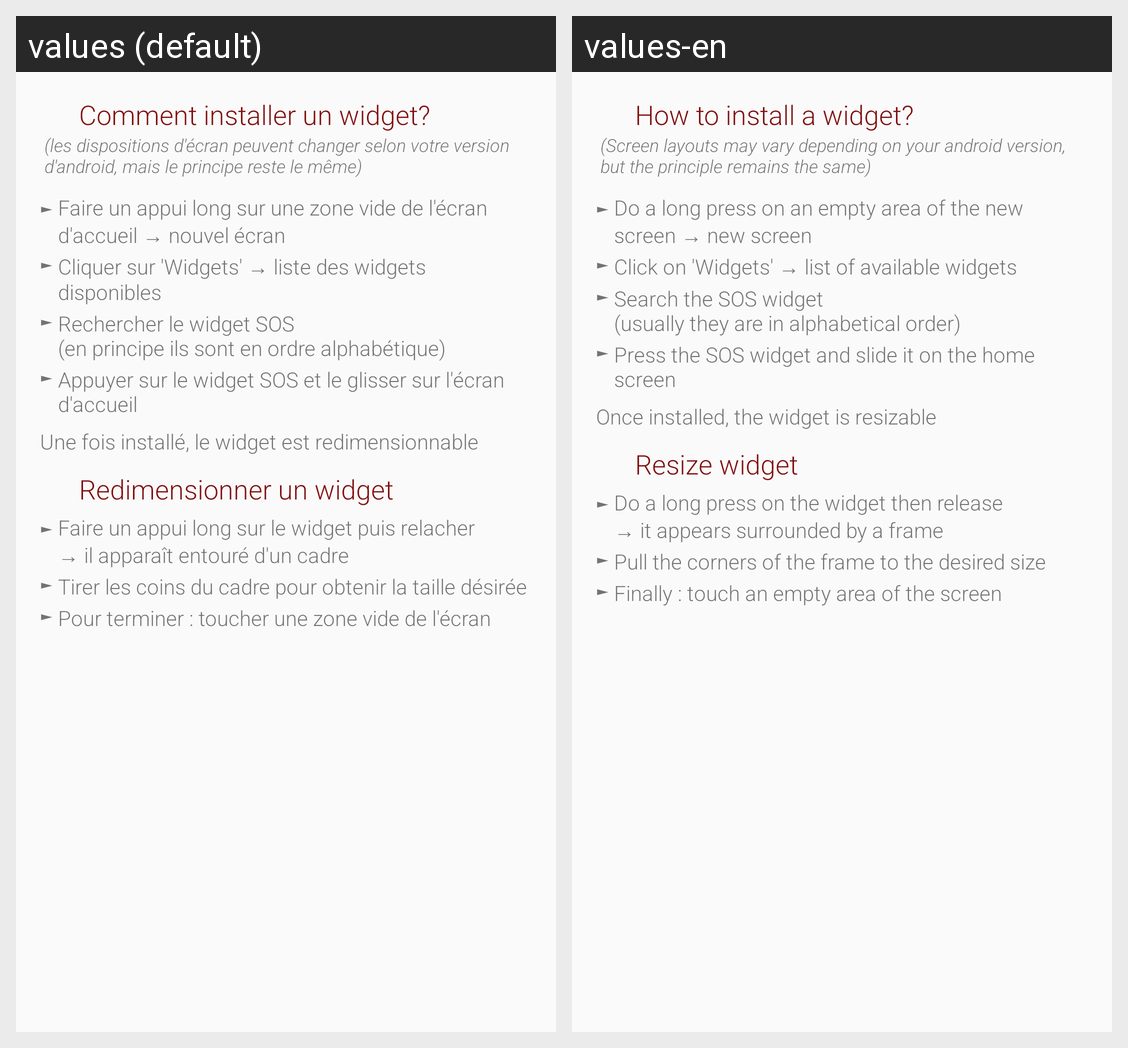

The same Android screen rendered under two of its app's locales, left to right. List the strings drawn on it with the default value and each locale's translation.
Android screen res/layout/fragment_how_to_widget.xml rendered under 2 locales, left to right: values (default), values-en. Device: Nexus 5 (rendered at 1080×1920; each locale shown at half size, 540×960, under a caption strip naming it); theme AppTheme.
Strings drawn on this screen, with the default value and each locale's value (text and hints the layout hard-codes, and strings that could not be matched under every locale, appear in the picture but are not listed):

howto_widget_title1
  values: Comment installer un widget?
  values-en: How to install a widget?

howto_widget_subtitle
  values: (les dispositions d'écran peuvent changer selon votre version d'android, mais le principe reste le même)
  values-en: (Screen layouts may vary depending on your android version, but the principle remains the same)

howto_widget_01
  values: Faire un appui long sur une zone vide de l'écran d'accueil → nouvel écran
  values-en: Do a long press on an empty area of the new screen → new screen

howto_widget_02
  values: Cliquer sur 'Widgets' → liste des widgets disponibles
  values-en: Click on 'Widgets' → list of available widgets

howto_widget_03
  values: Rechercher le widget SOS 
      (en principe ils sont en ordre alphabétique)
  values-en: Search the SOS widget 
      (usually they are in alphabetical order)

howto_widget_04
  values: Appuyer sur le widget SOS et le glisser sur l'écran d'accueil
  values-en: Press the SOS widget and slide it on the home screen

howto_widget_05
  values: Une fois installé, le widget est redimensionnable
  values-en: Once installed, the widget is resizable

howto_widget_title2
  values: Redimensionner un widget
  values-en: Resize widget

howto_widget_11
  values: Faire un appui long sur le widget puis relacher
      → il apparaît entouré d'un cadre
  values-en: Do a long press on the widget then release 
      → ​​it appears surrounded by a frame

howto_widget_12
  values: Tirer les coins du cadre pour obtenir la taille désirée
  values-en: Pull the corners of the frame to the desired size

howto_widget_13
  values: Pour terminer : toucher une zone vide de l'écran
  values-en: Finally : touch an empty area of the screen
